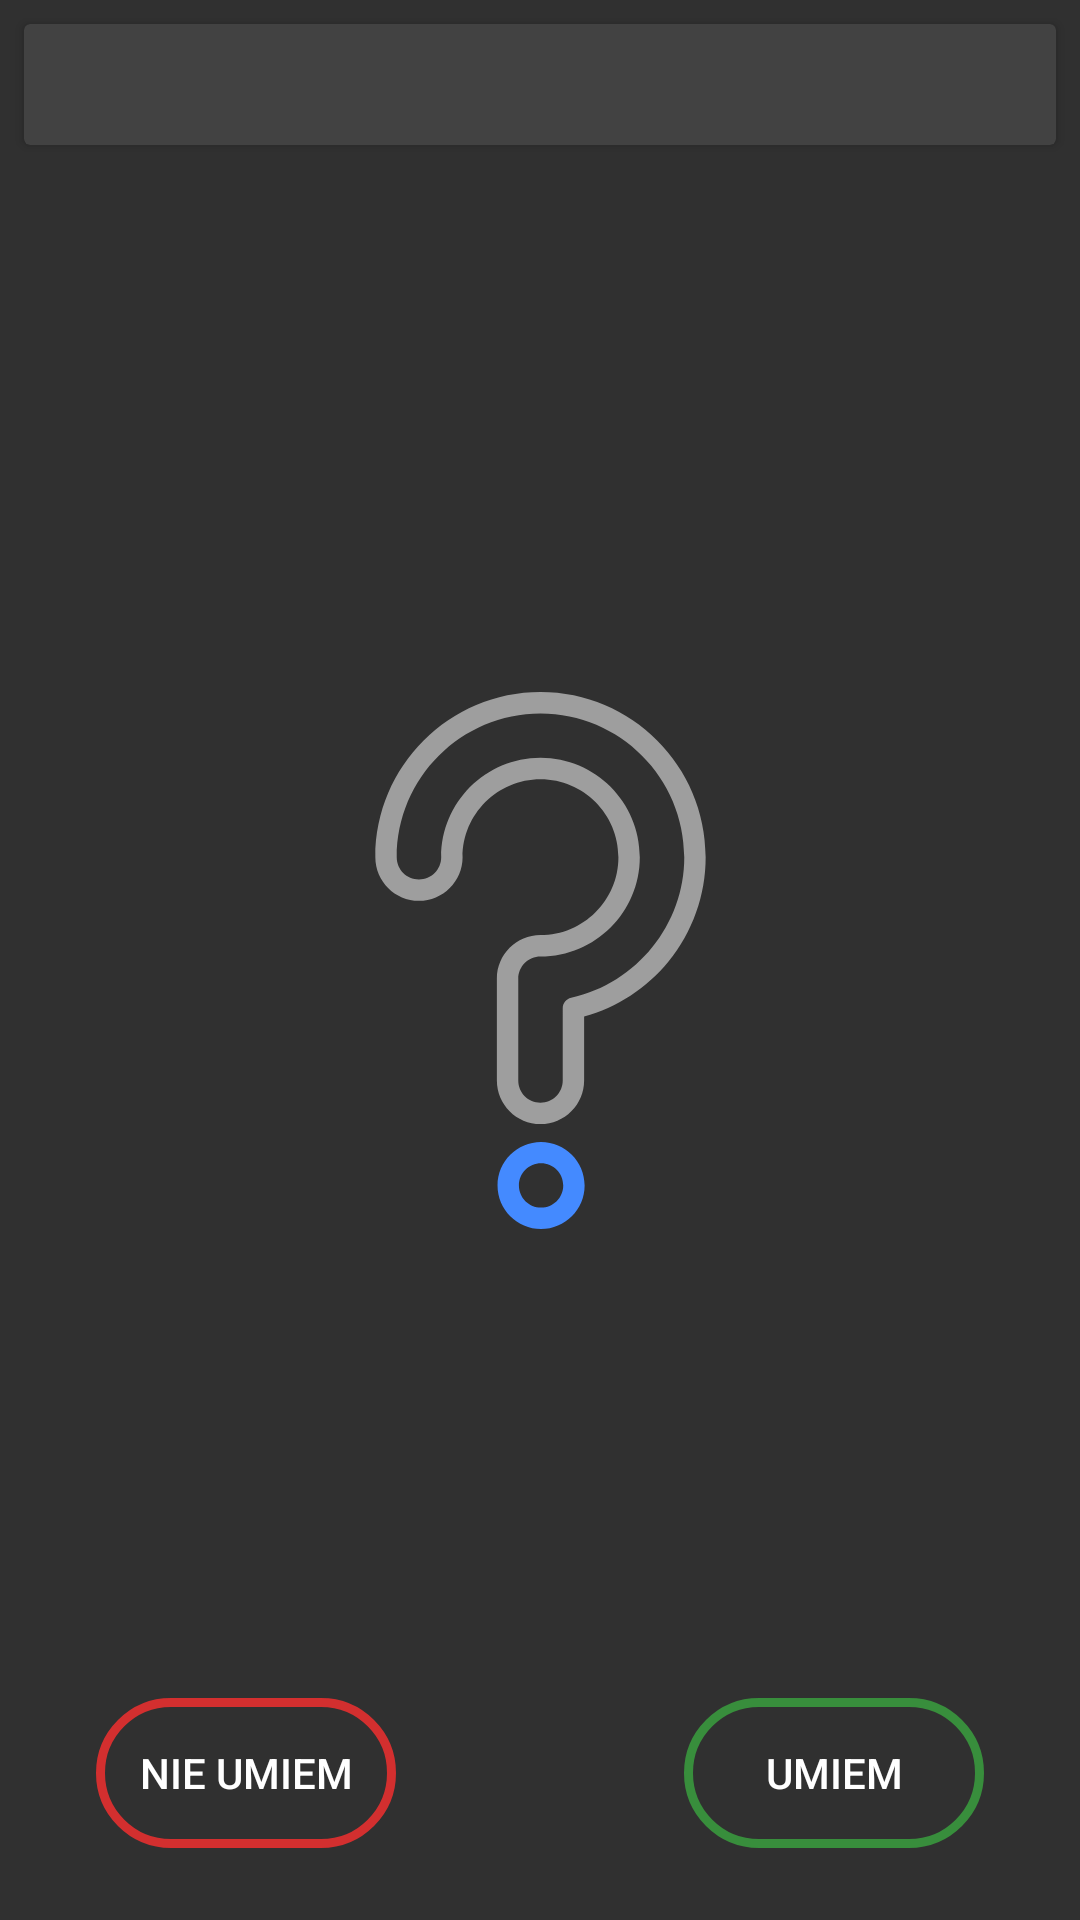

Layout XML and referenced resources for this Android screen:
<!-- AndroidManifest.xml: application theme AppTheme -->
<!-- res/layout/activity_learn.xml -->
<?xml version="1.0" encoding="utf-8"?>
<android.support.constraint.ConstraintLayout xmlns:android="http://schemas.android.com/apk/res/android"
    xmlns:app="http://schemas.android.com/apk/res-auto"
    xmlns:tools="http://schemas.android.com/tools"
    android:layout_width="match_parent"
    android:layout_height="match_parent"
    tools:context="com.ucznik.view.activities.LearnActivity">

    <Button
        android:id="@+id/btn_no"
        android:layout_width="100dp"
        android:layout_height="wrap_content"
        android:layout_marginStart="32dp"
        android:background="@drawable/round_button_red"
        android:clickable="true"
        android:focusable="true"
        android:foreground="@drawable/ripple_red"
        android:text="@string/dont_know_question"
        app:layout_constraintBottom_toBottomOf="@+id/btn_yes"
        app:layout_constraintStart_toStartOf="parent"
        app:layout_constraintTop_toTopOf="@+id/btn_yes" />

    <android.support.v7.widget.CardView
        android:id="@+id/cardView"
        android:layout_width="match_parent"
        android:layout_height="wrap_content"
        android:layout_marginEnd="8dp"
        android:layout_marginStart="8dp"
        android:layout_marginTop="8dp"
        app:layout_constraintEnd_toEndOf="parent"
        app:layout_constraintStart_toStartOf="parent"
        app:layout_constraintTop_toTopOf="parent">

        <TextView
            android:id="@+id/learnQuestion"
            android:layout_width="match_parent"
            android:layout_height="wrap_content"
            android:layout_marginStart="8dp"
            android:layout_marginTop="8dp"
            android:layout_marginBottom="8dp"
            android:maxLines="5"
            android:scrollbars="vertical"
            android:textAlignment="center"
            android:textSize="18sp"
            android:textStyle="bold"
            app:layout_constraintEnd_toEndOf="parent"
            app:layout_constraintHorizontal_bias="0.0"
            app:layout_constraintStart_toStartOf="parent"
            app:layout_constraintTop_toBottomOf="@+id/learnStatus"
            tools:text="Lorem ipsum dolor sit amet, consectetur adipiscing elit. Vivamus vitae ultrices ligula. Aliquam ac orci tortor. Nunc mattis enim ultrices erat commodo commodo. Vivamus in mauris id lectus finibus auctor id quis nisi. Sed pulvinar justo vel ligula dapibus, quis maximus dui tempor. Aenean efficitur pharetra dolor, et mattis tortor ornare eget. Etiam non libero accumsan mi interdum bibendum id et metus. Nullam dolor risus, rhoncus ac pharetra eget, blandit vulputate neque." />


    </android.support.v7.widget.CardView>


    <Button
        android:id="@+id/btn_yes"
        android:layout_width="100dp"
        android:layout_height="wrap_content"
        android:layout_marginBottom="24dp"
        android:layout_marginEnd="32dp"
        android:background="@drawable/round_button_green"
        android:clickable="true"
        android:focusable="true"
        android:foreground="@drawable/ripple_green"
        android:text="@string/know_question"
        app:layout_constraintBottom_toBottomOf="parent"
        app:layout_constraintEnd_toEndOf="parent" />

    <TextView
        android:id="@+id/learnStatus"
        android:layout_width="wrap_content"
        android:layout_height="wrap_content"
        android:layout_marginEnd="8dp"
        android:layout_marginStart="8dp"
        android:textAllCaps="true"
        android:textColor="@android:color/background_light"
        android:textSize="18sp"
        android:textStyle="bold"
        app:layout_constraintBottom_toBottomOf="@+id/btn_yes"
        app:layout_constraintEnd_toStartOf="@+id/btn_yes"
        app:layout_constraintStart_toEndOf="@+id/btn_no"
        app:layout_constraintTop_toTopOf="@+id/btn_yes"
        tools:text="1/3" />

    <ImageView
        android:id="@+id/questionMark"
        android:layout_width="179dp"
        android:layout_height="188dp"
        android:layout_marginBottom="8dp"
        android:layout_marginEnd="8dp"
        android:layout_marginStart="8dp"
        android:layout_marginTop="8dp"
        android:contentDescription="@string/question_mark_desc"
        app:layout_constraintBottom_toBottomOf="parent"
        app:layout_constraintEnd_toEndOf="parent"
        app:layout_constraintStart_toStartOf="parent"
        app:layout_constraintTop_toTopOf="parent"
        app:srcCompat="@drawable/ic_question_mark" />

    <ImageView
        android:id="@+id/photoAnswer"
        android:layout_width="250dp"
        android:layout_height="150dp"
        android:layout_marginTop="24dp"
        android:adjustViewBounds="true"
        android:scaleType="centerCrop"
        android:visibility="gone"
        app:layout_constraintLeft_toLeftOf="parent"
        app:layout_constraintRight_toRightOf="parent"
        app:layout_constraintTop_toBottomOf="@id/learnAnswer" />

    <TextView
        android:id="@+id/learnAnswer"
        android:layout_width="match_parent"
        android:layout_height="wrap_content"
        android:layout_marginLeft="8dp"
        android:layout_marginRight="8dp"
        android:layout_marginTop="16dp"
        android:maxLines="10"
        android:scrollbars="vertical"
        android:textSize="12sp"
        android:visibility="gone"
        app:layout_constraintLeft_toLeftOf="parent"
        app:layout_constraintRight_toRightOf="parent"
        app:layout_constraintTop_toBottomOf="@id/cardView" />


</android.support.constraint.ConstraintLayout>
<!-- resources referenced by this layout -->
<resources>
  <!-- drawable ripple_green (drawable) -->
  <ripple xmlns:android="http://schemas.android.com/apk/res/android"
      android:color="@color/green">
      <item android:id="@android:id/mask">
          <shape xmlns:android="http://schemas.android.com/apk/res/android"
              android:shape="rectangle">
              <solid android:color="@color/accent" />
              <corners android:radius="100dp" />
              <size
                  android:width="250dp"
                  android:height="50dp" />
          </shape>
      </item>
  </ripple>
  <!-- drawable ripple_red (drawable) -->
  <ripple xmlns:android="http://schemas.android.com/apk/res/android"
      android:color="@color/red">
      <item android:id="@android:id/mask">
          <shape xmlns:android="http://schemas.android.com/apk/res/android"
              android:shape="rectangle">
              <solid android:color="@color/accent" />
              <corners android:radius="100dp" />
              <size
                  android:width="250dp"
                  android:height="50dp" />
          </shape>
      </item>
  </ripple>
  <!-- drawable round_button_green (drawable) -->
  <shape xmlns:android="http://schemas.android.com/apk/res/android"
      android:shape="rectangle">
      
      <corners
          android:radius="100dp"
          />
      <stroke
          android:width="3dp"
          android:color="@color/green"/>
      <size
          android:width="250dp"
          android:height="50dp"
          />
  </shape>
  <!-- drawable round_button_red (drawable) -->
  <shape xmlns:android="http://schemas.android.com/apk/res/android"
      android:shape="rectangle">
      
      <corners
          android:radius="100dp"
          />
      <stroke
          android:width="3dp"
          android:color="@color/red"/>
      <size
          android:width="250dp"
          android:height="50dp"
          />
  </shape>
  <string name="dont_know_question">Nie umiem</string>
  <string name="know_question">umiem</string>
  <string name="question_mark_desc">Znak zapytania</string>
  <style name="AppTheme" parent="Theme.AppCompat.NoActionBar">
          
          <item name="colorPrimary">@color/primary</item>
          <item name="colorPrimaryDark">@color/primary_dark</item>
          <item name="colorAccent">@color/accent</item>
      </style>
  <color name="accent">#448aff</color>
  <color name="primary">#9E9E9E</color>
  <color name="green">#388E3C</color>
  <color name="red">#D32F2F</color>
  <color name="primary_dark">#616161</color>
</resources>
